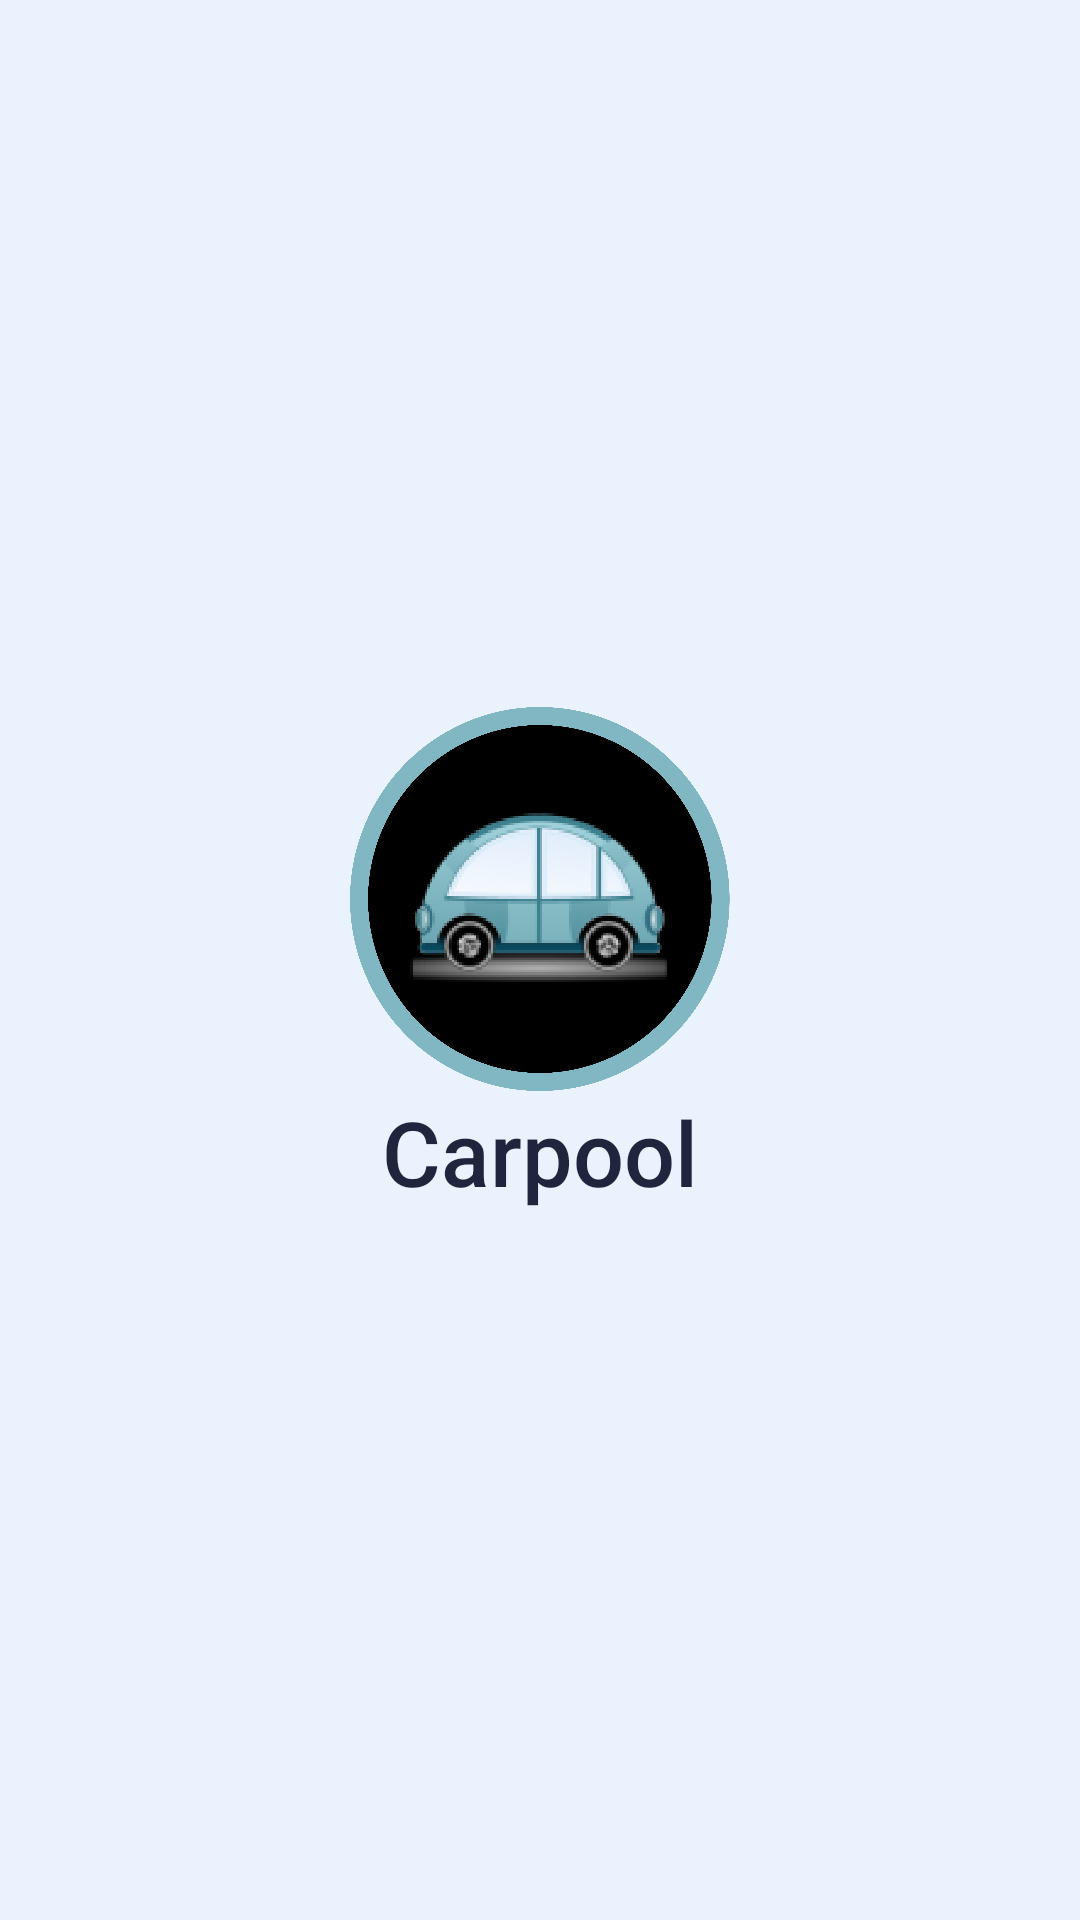

Produce the Android XML layout that renders to this screen, including the resource entries it uses.
<!-- AndroidManifest.xml: application theme AppTheme.NoActionBar -->
<!-- res/layout/activity_splashscreen.xml -->
<?xml version="1.0" encoding="utf-8"?>
<RelativeLayout xmlns:android="http://schemas.android.com/apk/res/android"
    android:layout_width="match_parent"
    android:layout_height="match_parent"
    android:background="@color/glass"
    >

    <RelativeLayout android:id="@+id/container"
        android:layout_width="wrap_content"
        android:layout_height="wrap_content"
        android:layout_gravity="center"
        android:layout_centerVertical="true"
        android:layout_centerHorizontal="true">

    <TextView
        android:text="Carpool"
        android:layout_width="wrap_content"
        android:layout_height="wrap_content"
        android:textAlignment="center"
        android:id="@+id/logosplash"
        android:textSize="30sp"
        android:textAppearance="@style/TextAppearance.AppCompat.Body2"
        android:layout_below="@+id/imageView"
        android:layout_centerHorizontal="true"
        android:textColor="@color/colorPrimaryDark"/>

        <ImageView
            android:layout_width="128dp"
            android:layout_height="128dp"
            android:id="@+id/imageView"
            android:src="@drawable/carpoollogo"
            android:foregroundGravity="center"
            android:layout_alignParentTop="true"
            android:layout_centerHorizontal="true"
            android:scaleType="centerInside"
            android:layout_centerInParent="true"
            />
</RelativeLayout>

</RelativeLayout>
<!-- resources referenced by this layout -->
<resources>
  <color name="colorPrimaryDark">#1f253d</color>
  <color name="glass">#E9F2FD</color>
  <!-- drawable carpoollogo: png bitmap (drawable-hdpi, 103724 bytes) -->
  <style name="AppTheme.NoActionBar">
          <item name="windowActionBar">false</item>
          <item name="windowNoTitle">true</item>
      </style>
</resources>
